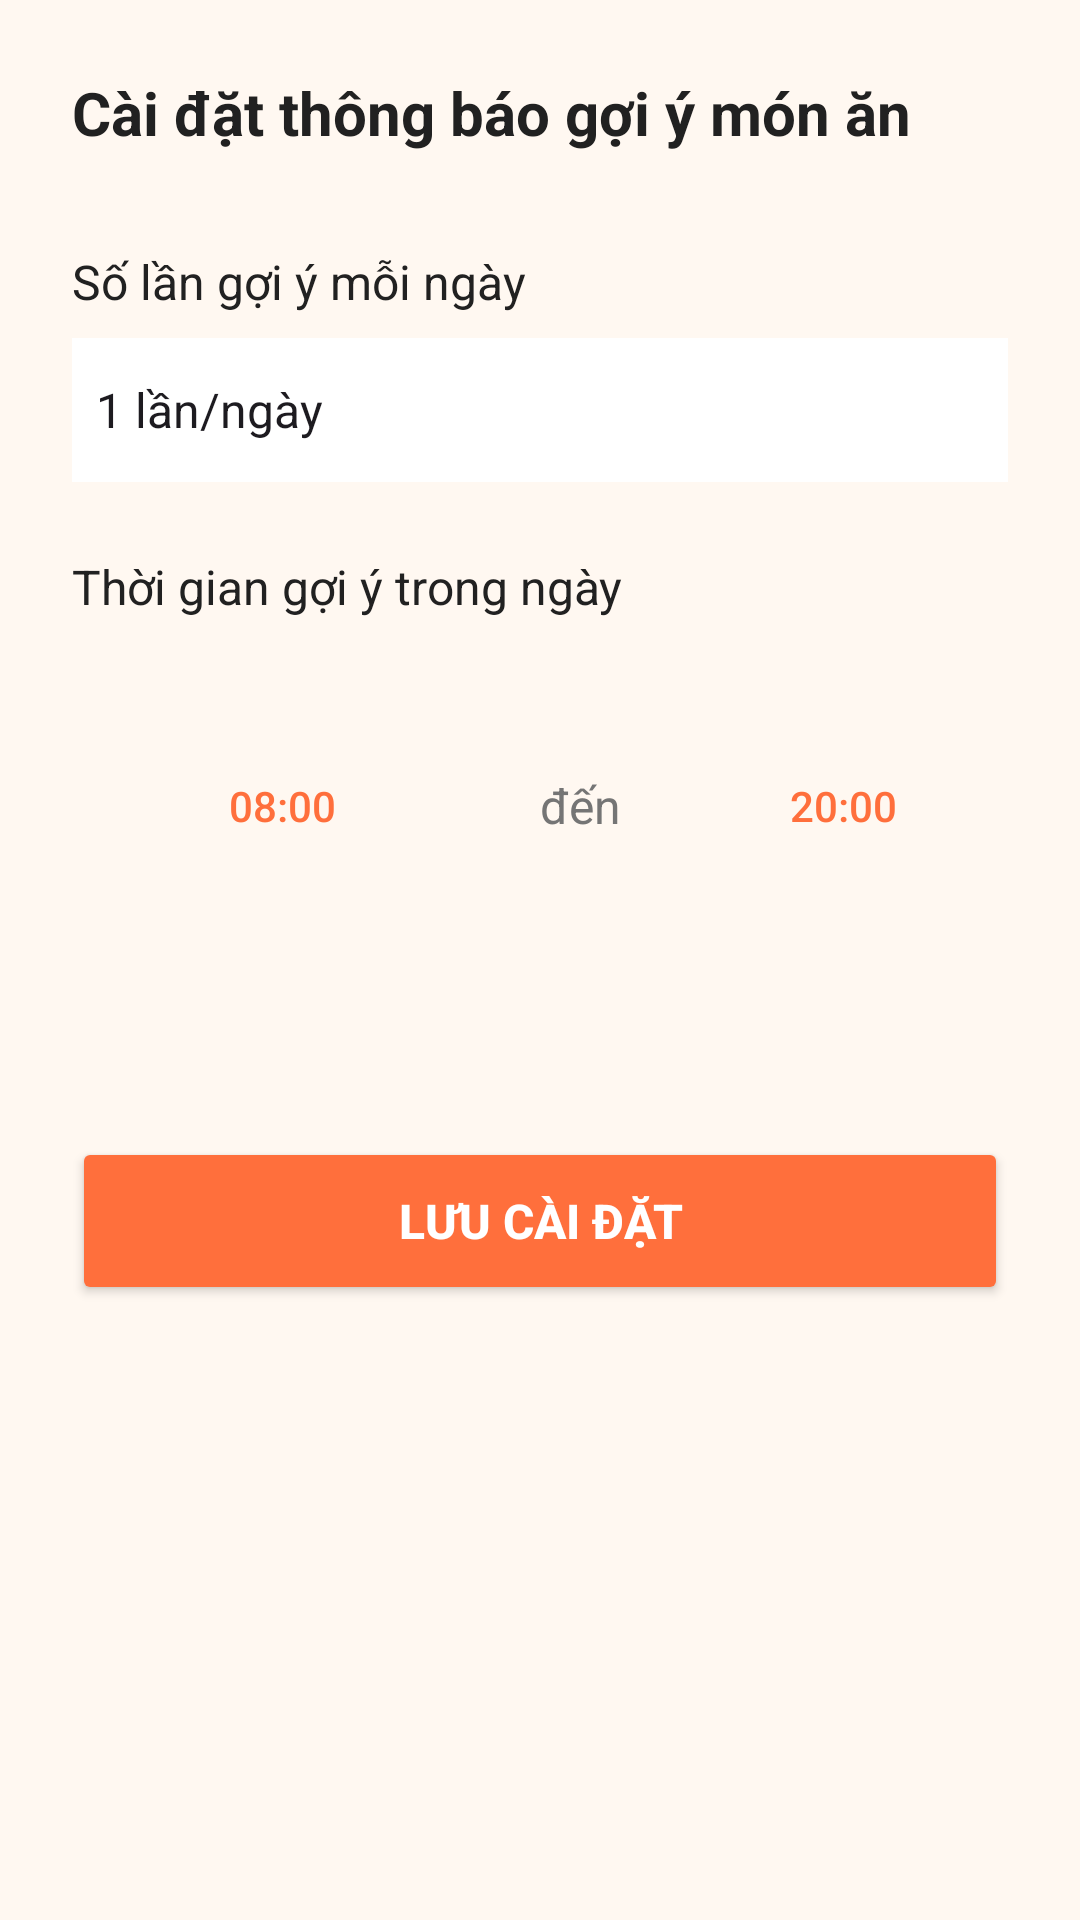

Android layout source for this screen:
<!-- AndroidManifest.xml: application theme Theme.Angiday -->
<!-- res/layout/activity_notification.xml -->
<?xml version="1.0" encoding="utf-8"?>
<LinearLayout xmlns:android="http://schemas.android.com/apk/res/android"
    android:layout_width="match_parent"
    android:layout_height="match_parent"
    android:orientation="vertical"
    android:padding="24dp"
    android:background="@color/colorSurface">  

    <TextView
        android:layout_width="wrap_content"
        android:layout_height="wrap_content"
        android:text="Cài đặt thông báo gợi ý món ăn"
        android:textColor="@color/colorOnSurface"
        android:textSize="20sp"
        android:textStyle="bold"
        android:layout_marginBottom="32dp" />

    
    <TextView
        android:layout_width="wrap_content"
        android:layout_height="wrap_content"
        android:text="Số lần gợi ý mỗi ngày"
        android:textColor="@color/colorOnSurface"
        android:textSize="16sp"
        android:layout_marginBottom="8dp"/>

    <Spinner
        android:id="@+id/spinner_times_per_day"
        android:layout_width="match_parent"
        android:layout_height="48dp"
        android:layout_marginBottom="24dp"
        android:background="@android:color/white"
        android:entries="@array/times_per_day_options" />

    
    <TextView
        android:layout_width="wrap_content"
        android:layout_height="wrap_content"
        android:text="Thời gian gợi ý trong ngày"
        android:textColor="@color/colorOnSurface"
        android:textSize="16sp"
        android:layout_marginBottom="8dp"/>

    <LinearLayout
        android:layout_width="match_parent"
        android:layout_height="wrap_content"
        android:orientation="horizontal"
        android:gravity="center_vertical"
        android:layout_marginBottom="32dp">

        <TextView
            android:layout_width="0dp"
            android:layout_height="wrap_content"
            android:layout_weight="1"
            android:text="Từ giờ"
            android:textColor="@color/colorMuted"
            android:textSize="15sp"/>

        <Button
            android:id="@+id/btn_pick_start_time"
            style="?android:attr/borderlessButtonStyle"
            android:layout_width="140dp"
            android:layout_height="48dp"
            android:text="08:00"
            android:textColor="@color/colorPrimary"
            android:layout_marginEnd="12dp"/>

        <TextView
            android:layout_width="wrap_content"
            android:layout_height="wrap_content"
            android:text=" đến "
            android:textColor="@color/colorMuted"
            android:textSize="16sp"/>

        <Button
            android:id="@+id/btn_pick_end_time"
            style="?android:attr/borderlessButtonStyle"
            android:layout_width="140dp"
            android:layout_height="48dp"
            android:text="20:00"
            android:textColor="@color/colorPrimary"/>
    </LinearLayout>

    
    <Button
        android:id="@+id/btn_save"
        android:layout_width="match_parent"
        android:layout_height="56dp"
        android:text="Lưu cài đặt"
        android:textSize="16sp"
        android:textStyle="bold"
        android:textColor="@color/white"
        android:backgroundTint="@color/colorPrimary"
        android:layout_marginTop="24dp"
        android:elevation="4dp"/>
</LinearLayout>
<!-- resources referenced by this layout -->
<resources>
  <string-array name="times_per_day_options">
          <item>1 lần/ngày</item>
          <item>2 lần/ngày</item>
          <item>3 lần/ngày</item>
          <item>4 lần/ngày</item>
      </string-array>
  <color name="colorMuted">#757575</color>
  <color name="colorOnSurface">#212121</color>
  <color name="colorPrimary">#FF6F3C</color>
  <color name="colorSurface">#FFF8F1</color>
  <color name="white">#FFFFFF</color>
  <style name="Theme.Angiday" parent="Base.Theme.Angiday" />
  <style name="Base.Theme.Angiday" parent="Theme.Material3.DayNight.NoActionBar">
          
          
      </style>
</resources>
